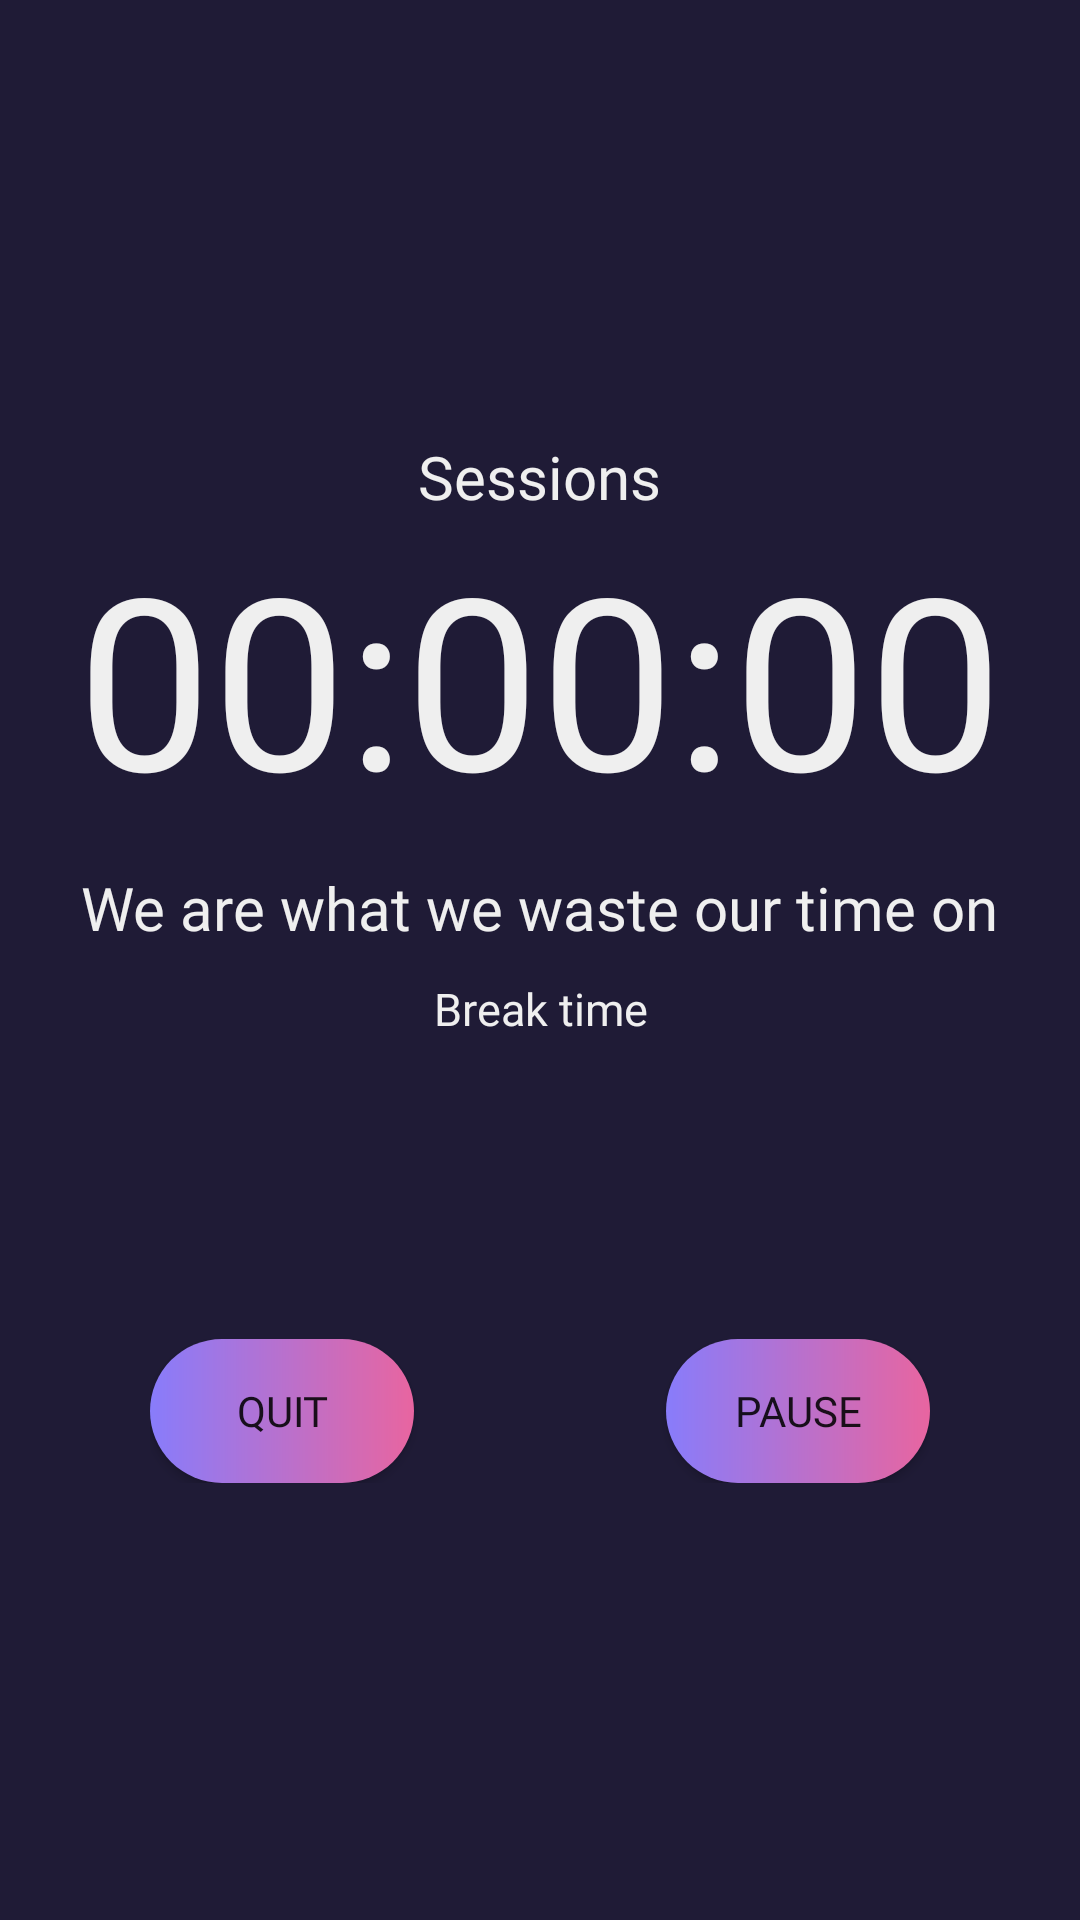

Reconstruct the res/layout file that produces this screen, plus the resources it refers to.
<!-- AndroidManifest.xml: application theme Theme.Focuson -->
<!-- res/layout/activity_timer.xml -->
<?xml version="1.0" encoding="utf-8"?>
<LinearLayout xmlns:android="http://schemas.android.com/apk/res/android"
    xmlns:app="http://schemas.android.com/apk/res-auto"
    xmlns:tools="http://schemas.android.com/tools"
    android:id="@+id/main"
    android:layout_width="match_parent"
    android:layout_height="match_parent"
    android:orientation="vertical"
    tools:context=".discipline.timer.TimerActivity"
    android:gravity="center"
    android:background="#1F1B36">

    <LinearLayout
        android:layout_width="match_parent"
        android:layout_height="wrap_content"
        android:orientation="vertical"
        android:gravity="center">
        <TextView
            android:id="@+id/sessionCountTextView"
            android:layout_width="wrap_content"
            android:layout_height="wrap_content"
            android:text="@string/sessions"
            android:textSize="20sp"
            android:textColor="#EFEFEF"
            android:fontFamily="@font/ralewaybold"/>
        <TextView
            android:id="@+id/countDownTextView"
            android:layout_width="wrap_content"
            android:layout_height="wrap_content"
            android:text="00:00:00"
            android:textColor="#EFEFEF"
            android:textSize="80sp"
            android:gravity="center"
            android:fontFamily="@font/ralewaybold"/>

        <TextView
            android:id="@+id/phrasesTextView"
            android:layout_marginTop="10dp"
            android:layout_width="wrap_content"
            android:layout_height="wrap_content"
            android:textColor="#EFEFEF"
            android:text="We are what we waste our time on"
            android:fontFamily="@font/ralewaysemibold"
            android:gravity="center"
            android:textSize="20sp"/>

        <TextView
            android:id="@+id/breakTimeBetweenSessions"
            android:layout_marginTop="10dp"
            android:layout_width="wrap_content"
            android:layout_height="wrap_content"
            android:text="@string/break_time"
            android:textColor="#EFEFEF"
            android:fontFamily="@font/ralewaysemibold"
            android:gravity="center"
            android:textSize="15sp"/>

    </LinearLayout>


    <RelativeLayout
        android:layout_width="match_parent"
        android:layout_height="wrap_content"
        android:layout_marginTop="100dp"
        android:orientation="horizontal"
        android:layout_marginHorizontal="50dp">
        <Button
            android:id="@+id/sessionQuitButton"
            android:layout_width="wrap_content"
            android:layout_height="wrap_content"
            android:text="@string/quit_button"
            android:fontFamily="@font/ralewaybold"
            app:backgroundTint="@null"
            android:background="@drawable/pink_gradient_button"/>
        <Button
            android:id="@+id/sessionPauseButton"
            android:layout_width="wrap_content"
            android:layout_height="wrap_content"
            android:text="@string/pause_button"
            android:fontFamily="@font/ralewaybold"
            android:layout_alignParentRight="true"
            android:background="@drawable/pink_gradient_button"
            app:backgroundTint="@null"/>

        <Button
            android:id="@+id/continueSessionButton"
            android:layout_width="wrap_content"
            android:layout_height="wrap_content"
            android:text="@string/resume_button"
            android:visibility="gone"
            android:background="@drawable/pink_gradient_button"
            app:backgroundTint="@null"/>
    </RelativeLayout>


</LinearLayout>
<!-- resources referenced by this layout -->
<resources>
  <!-- drawable pink_gradient_button (drawable) -->
  <?xml version="1.0" encoding="utf-8"?>
  <shape xmlns:android="http://schemas.android.com/apk/res/android"
      android:shape="rectangle">
  
      <corners
          android:radius="999dp"/>
  
      <gradient
          android:startColor="#887CFB"
          android:endColor="#E865A0"
          android:angle="0"/>
  
  </shape>
  <string name="break_time">Break time</string>
  <string name="pause_button">Pause</string>
  <string name="quit_button">Quit</string>
  <string name="resume_button">Resume</string>
  <string name="sessions">Sessions</string>
  <style name="Theme.Focuson" parent="Theme.MaterialComponents.DayNight.NoActionBar">
          
          <item name="colorPrimary">@color/purple_500</item>
          <item name="colorPrimaryVariant">@color/purple_700</item>
          <item name="colorOnPrimary">@color/white</item>
          
          <item name="colorSecondary">@color/teal_200</item>
          <item name="colorSecondaryVariant">@color/teal_700</item>
          <item name="colorOnSecondary">@color/black</item>
          
          <item name="android:statusBarColor">?attr/colorPrimaryVariant</item>
          
      </style>
  <!-- not gathered from this repository: default colours our renderer supplied (Android Studio template values) -->
  <color name="purple_500">#FF6200EE</color>
  <color name="purple_700">#FF3700B3</color>
  <color name="teal_200">#FF03DAC5</color>
  <color name="teal_700">#FF018786</color>
  <color name="black">#FF000000</color>
  <color name="white">#FFFFFFFF</color>
</resources>
